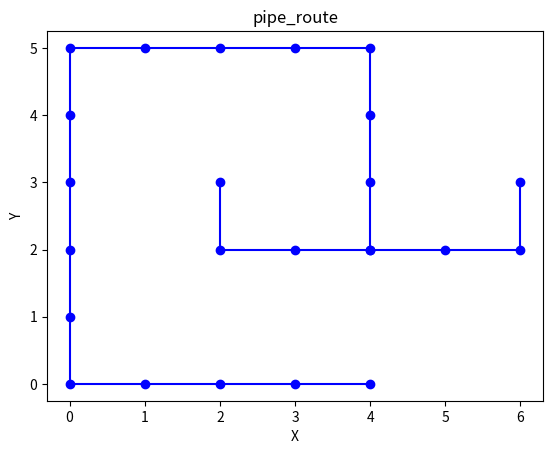

Write Python code to recreate this figure.
import matplotlib.pyplot as plt
import numpy as np

class PathFinder():
    def __init__(self, sources, target, maze):
        self.sources = sources
        self.target = target
        self.path = []
        # Define the directions (up, down, left, right)
        self.directions = [(-1, 0), (1, 0), (0, -1), (0, 1)]
        self.maze = maze
        self.num_rows = len(maze)
        self.num_cols = len(maze[0])
        self.layout = []
        # Create a visited matrix to keep track of visited cells
        self.visited = [[False for _ in range(self.num_cols)] for _ in range(self.num_rows)]


    def find_path(self, start):
        return self.dfs(start[0], start[1])


    def is_valid(self, row, col):
        #check if a given position is inside the maze
        return 0 <= row < self.num_rows and 0 <= col < self.num_cols and self.maze[row][col] == 0

        # Helper function to perform DFS and find all paths

    def dfs(self, row, col):
        path = []
        directions = self.directions

        path.append((row, col))
        self.visited[row][col] = True
        if (row, col) == (self.target[0], self.target[1]) or (row, col) in self.layout:
            return True

        path_is_finded = False

        while (path_is_finded == False):
            dead_end = True
            for drow, dcol in directions:
                new_row, new_col = row + drow, col + dcol
                if self.is_valid(new_row, new_col):
                    if not self.visited[new_row][new_col] or (new_row, new_col) in self.layout:
                        # once we have more that one path in layout the that are visited also are valid
                        self.visited[new_row][new_col] = True
                        if (new_row, new_col) == (self.target[0], self.target[1]) or (new_row, new_col) in self.layout:
                            path_is_finded = True
                        # add the node to the path
                        path.append((new_row, new_col))
                        row, col = new_row, new_col
                        dead_end = False
                        break
            if dead_end:
                path.pop()
                row, col = path[-1][0], path[-1][1]
        # add path to layout
        self.layout.extend(path)
        return path


def create_maze():
    # for now manually creat a 2D maze
    # maze = [
    #         [0, 0, 0, 0, 0],
    #         [0, 1, 0, 1, 0],
    #         [0, 0, 0, 0, 0],
    #         [0, 1, 1, 1, 0],
    #         [0, 0, 0, 1, 0],
    #         [0, 1, 0, 0, 0]
    #     ]
    maze = [
            [0, 0, 0, 0, 0, 0, 0, 0, 0],
            [0, 1, 1, 1, 1, 1, 1, 1, 0],
            [0, 1, 0, 0, 0, 0, 0, 1, 0],
            [0, 1, 0, 1, 0, 1, 0, 1, 0],
            [0, 1, 1, 1, 0, 1, 1, 1, 0],
            [0, 0, 0, 0, 0, 0, 0, 0, 0]
        ]
    return maze


def draw_path(paths):

    # Extract x and y values from coordinates
    for p in paths:
        x = [coord[1] for coord in p]
        y = [coord[0] for coord in p]

        # Plot the polyline
        plt.plot(x, y, marker='o', linestyle='-', color='blue')


    # Add labels and title
    plt.xlabel('X')
    plt.ylabel('Y')
    plt.title('pipe_route')

    # Display the plot
    plt.show()

def sort_sources(sources, target):
    # sort targest regarding the distance in decending manner
    # we like to find the path from farest target to source
    # and reast of source branch of from that main route
    dis = np.array(sources) - np.array(target)
    sources_dis = [(np.linalg.norm(i), idx) for idx, i in enumerate(dis)]
    sources_dis = sorted(sources_dis, reverse=True)
    sorted_sources = [i[1] for i in sources_dis]
    sources_coord_dic = {i: tuple(sources[i]) for i in sorted_sources}
    coord_sources_dic = {tuple(sources[i]): i for i in sorted_sources}
    return sources_coord_dic, coord_sources_dic

def find_juction_placement(layout, coords,  target_coord_dic, coord_target_dic):
    print(layout, coords)


def finding_piping_layout(sources,target, maze):
     # this dictionaries will be sufull for general purpose application and findin the neighbouring target more efficiently
     sources_coord_dic, coord_sources_dic = sort_sources(sources,target)
     path_finder = PathFinder(sources, target, maze)
     paths = []
     for source  in  range(len(sources)):
        coords = sources_coord_dic[source]
        path = path_finder.find_path(coords)
        paths.append(path)

     draw_path(paths)
     return paths






def main():
    maze = create_maze()
    sources = [(3,6), (3,2)]
    target = (0,4)
    paths = finding_piping_layout(sources, target, maze)
    # test_path_finder = PathFinder([(3,6)], np.array([0,4]) , maze)

    # path = test_path_finder.find_path((3,6))
    # draw_path(path)

    # print(test_path_finder.find_path())


if __name__ == '__main__':
    main()


